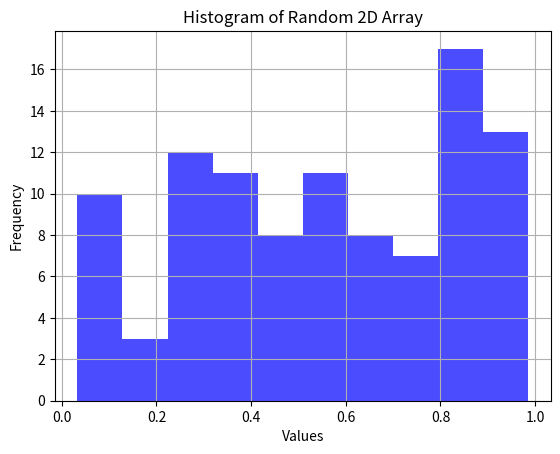

The script that saved this image:
#!/usr/bin/env python
# coding: utf-8

# In[1]:


import numpy as np
import matplotlib.pyplot as plt


# In[8]:


random_2d_array = np.random.rand(50, 2)
flattened_array = random_2d_array.flatten()


# In[9]:


random_2d_array


# In[10]:


flattened_array


# In[11]:


plt.hist(flattened_array, bins=10, color='blue', alpha=0.7)
plt.title('Histogram of Random 2D Array')
plt.xlabel('Values')
plt.ylabel('Frequency')
plt.grid(True)
plt.show()


# In[ ]:




